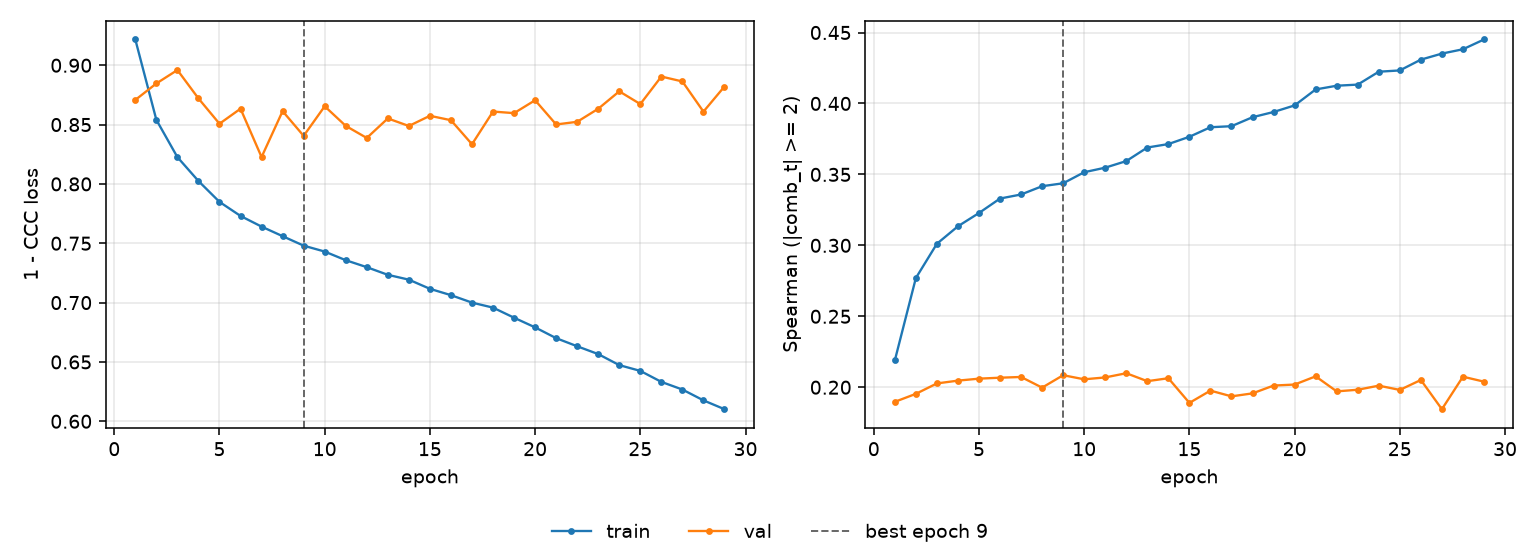

Data behind this chart, as committed beside it:
epoch, tr_loss, vl_loss, tr_sp, vl_sp, is_best
1, 0.9217, 0.8708, 0.2189, 0.1897, False
2, 0.854, 0.8846, 0.277, 0.1953, False
3, 0.8226, 0.896, 0.3011, 0.2027, False
4, 0.8024, 0.872, 0.3134, 0.2047, False
5, 0.7849, 0.8507, 0.3228, 0.2061, False
6, 0.773, 0.8634, 0.333, 0.2067, False
7, 0.764, 0.8226, 0.3359, 0.2072, False
8, 0.756, 0.8613, 0.3417, 0.1997, False
9, 0.748, 0.8405, 0.3437, 0.2085, True
10, 0.743, 0.8654, 0.3515, 0.2056, False
11, 0.7357, 0.8489, 0.3548, 0.2069, False
12, 0.7299, 0.8387, 0.3594, 0.2099, False
13, 0.7234, 0.8552, 0.369, 0.2043, False
14, 0.7193, 0.8488, 0.3714, 0.2064, False
15, 0.7116, 0.8574, 0.3765, 0.189, False
16, 0.7063, 0.8537, 0.3832, 0.1976, False
17, 0.7, 0.8334, 0.384, 0.1936, False
18, 0.6958, 0.861, 0.3903, 0.1957, False
19, 0.6873, 0.8596, 0.394, 0.2012, False
20, 0.6791, 0.8705, 0.3986, 0.2019, False
21, 0.67, 0.8501, 0.4099, 0.2077, False
22, 0.6632, 0.8523, 0.4125, 0.1971, False
23, 0.6566, 0.8633, 0.4133, 0.1982, False
24, 0.6473, 0.878, 0.4224, 0.2011, False
25, 0.6424, 0.8673, 0.4233, 0.1981, False
26, 0.6332, 0.8905, 0.4309, 0.2051, False
27, 0.6267, 0.8863, 0.4351, 0.1845, False
28, 0.6176, 0.8609, 0.4382, 0.2074, False
29, 0.6102, 0.8821, 0.4451, 0.2039, False
